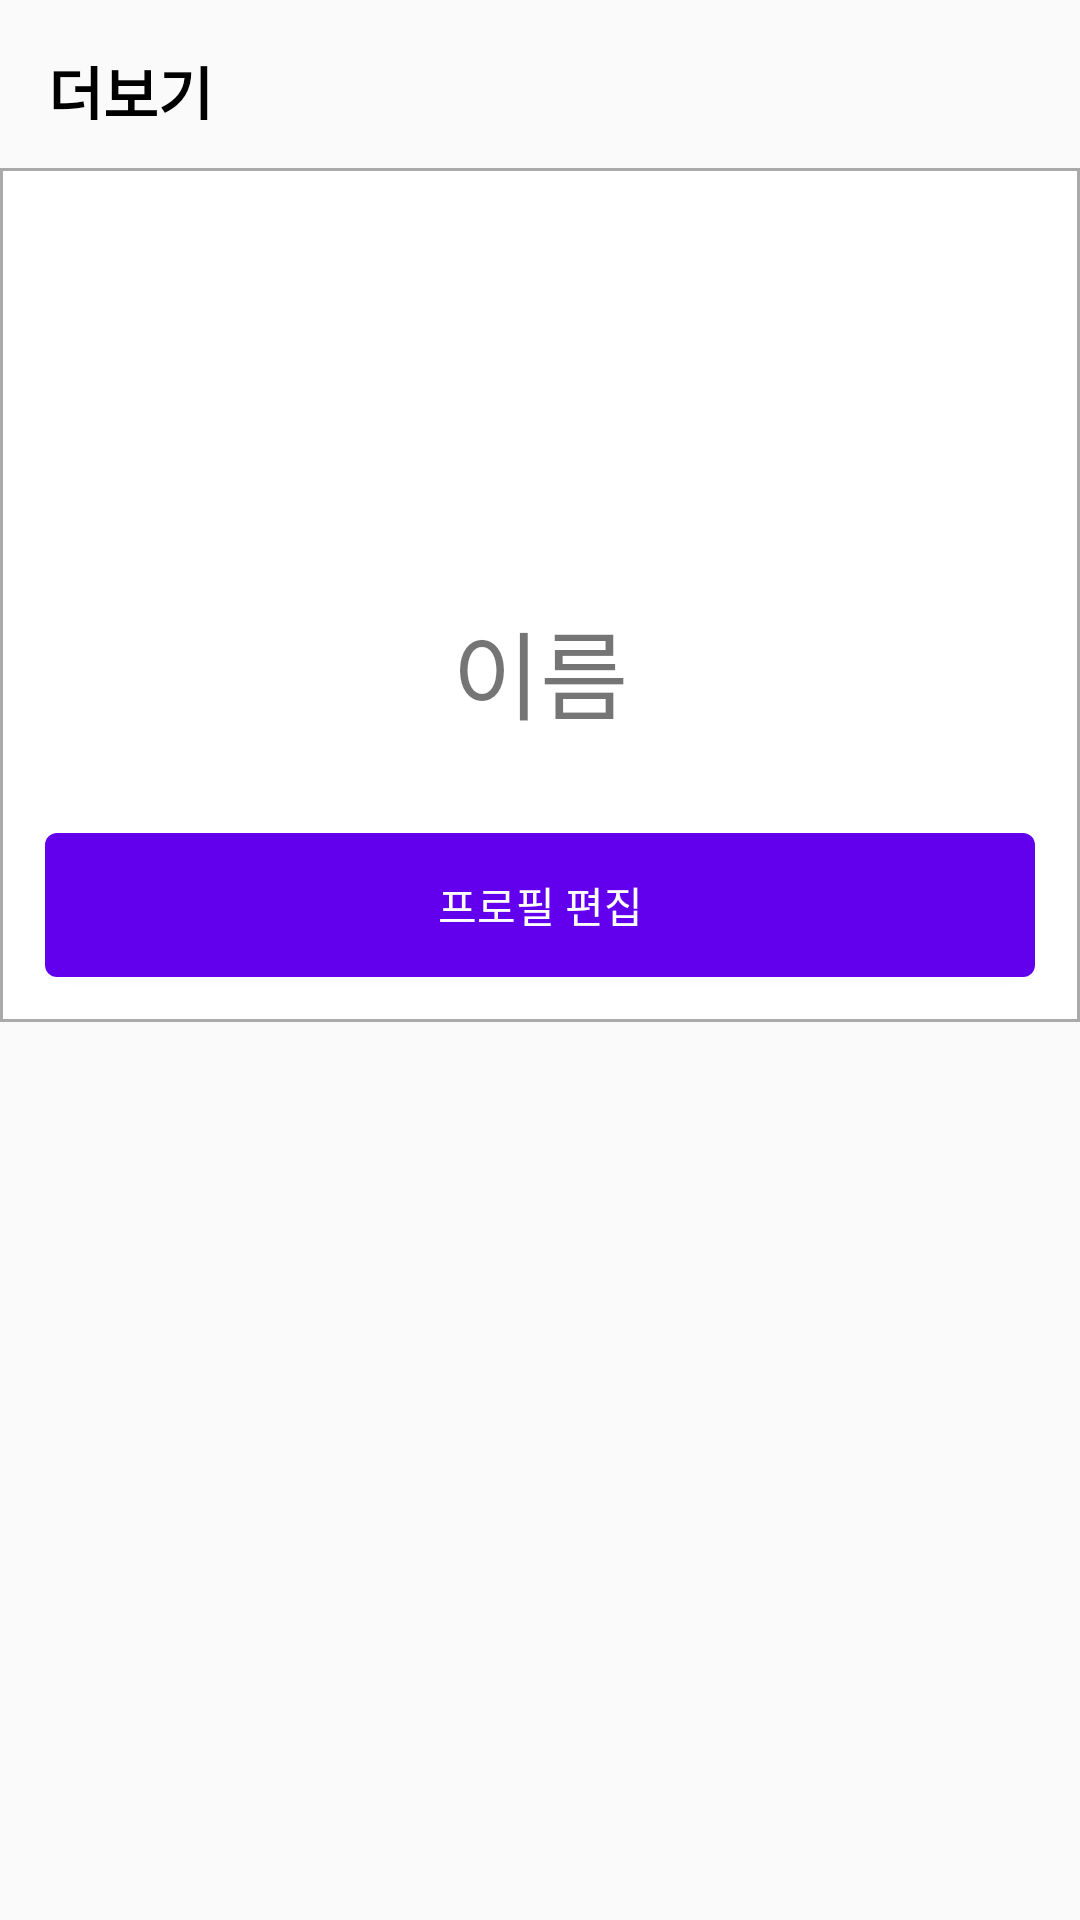

Here is an Android app screen rendered from its layout file. Give the layout XML and the strings, colors and styles it references.
<!-- AndroidManifest.xml: application theme AppTheme -->
<!-- res/layout/fragment_more.xml -->
<?xml version="1.0" encoding="utf-8"?>
<FrameLayout xmlns:android="http://schemas.android.com/apk/res/android"
    xmlns:tools="http://schemas.android.com/tools"
    android:layout_width="match_parent"
    android:layout_height="match_parent"
    tools:context=".MoreFragment" >
    <LinearLayout
        android:layout_width="match_parent"
        android:layout_height="match_parent"
        android:orientation="vertical" >

        <LinearLayout
            android:layout_width="match_parent"
            android:layout_height="56dp"
            android:layout_gravity="top"
            android:orientation="horizontal" >

            <TextView
                android:layout_width="wrap_content"
                android:layout_height="wrap_content"
                android:padding="16dp"
                android:text="더보기"
                android:textStyle="bold"
                android:textColor="#000000"
                android:textSize="20dp"/>
        </LinearLayout>

        <LinearLayout
            android:layout_width="match_parent"
            android:layout_height="wrap_content"
            android:layout_gravity="center"
            android:background="@drawable/layout_rectangle"
            android:orientation="vertical">

            <ImageView
                android:id="@+id/iv_more_picture"
                android:layout_width="128dp"
                android:layout_height="128dp"
                android:layout_gravity="center_horizontal"
                android:layout_marginTop="16dp"
                android:src="@drawable/ic_baseline_person_24" />
            <TextView
                android:id="@+id/tv_more_name"
                android:layout_width="wrap_content"
                android:layout_height="wrap_content"
                android:layout_gravity="center_horizontal"
                android:layout_marginBottom="16dp"
                android:text="이름"
                android:textSize="32dp" />
            <Button
                android:id="@+id/btn_profile_modify"
                android:layout_width="match_parent"
                android:layout_height="wrap_content"
                android:layout_margin="15dp"
                android:background="@drawable/ripple_custom"
                android:text="프로필 편집"
                android:textColor="@android:color/white"/>
        </LinearLayout>
    </LinearLayout>
</FrameLayout>
<!-- resources referenced by this layout -->
<resources>
  <!-- drawable layout_rectangle (drawable) -->
  <?xml version="1.0" encoding="utf-8"?>
  <shape xmlns:android="http://schemas.android.com/apk/res/android"
      android:shape="rectangle" >
  
      <stroke
          android:width="1dp"
          android:color="@android:color/darker_gray"/>
      <solid android:color="#FFFFFF" />
  
  </shape>
  <!-- drawable ripple_custom (drawable-v21) -->
  <?xml version="1.0" encoding="utf-8"?>
  <ripple xmlns:android="http://schemas.android.com/apk/res/android"
      android:color="#8041D9" >
  
      <item android:id="@android:id/mask" >
          <shape android:shape="rectangle">
              <solid android:color="#8041D9" />
              <corners android:radius="4dp" />
          </shape>
      </item>
  
      <item android:id="@android:id/background" >
          <shape android:shape="rectangle" >
              <gradient
                  android:angle="90"
                  android:endColor="@color/colorPrimary"
                  android:startColor="@color/colorPrimary"
                  android:type="linear" />
              <corners android:radius="4dp" />
          </shape>
      </item>
  </ripple>
  <style name="AppTheme" parent="Theme.AppCompat.Light.NoActionBar">
          
          <item name="colorPrimary">@color/colorPrimary</item>
          <item name="colorPrimaryDark">@color/colorPrimaryDark</item>
          <item name="colorAccent">@color/colorAccent</item>
          <item name="android:windowLightStatusBar">true</item>
      </style>
  <color name="colorPrimary">#6200EE</color>
  <color name="colorPrimaryDark">#FAFAFA</color>
  <color name="colorAccent">#A566FF</color>
</resources>
